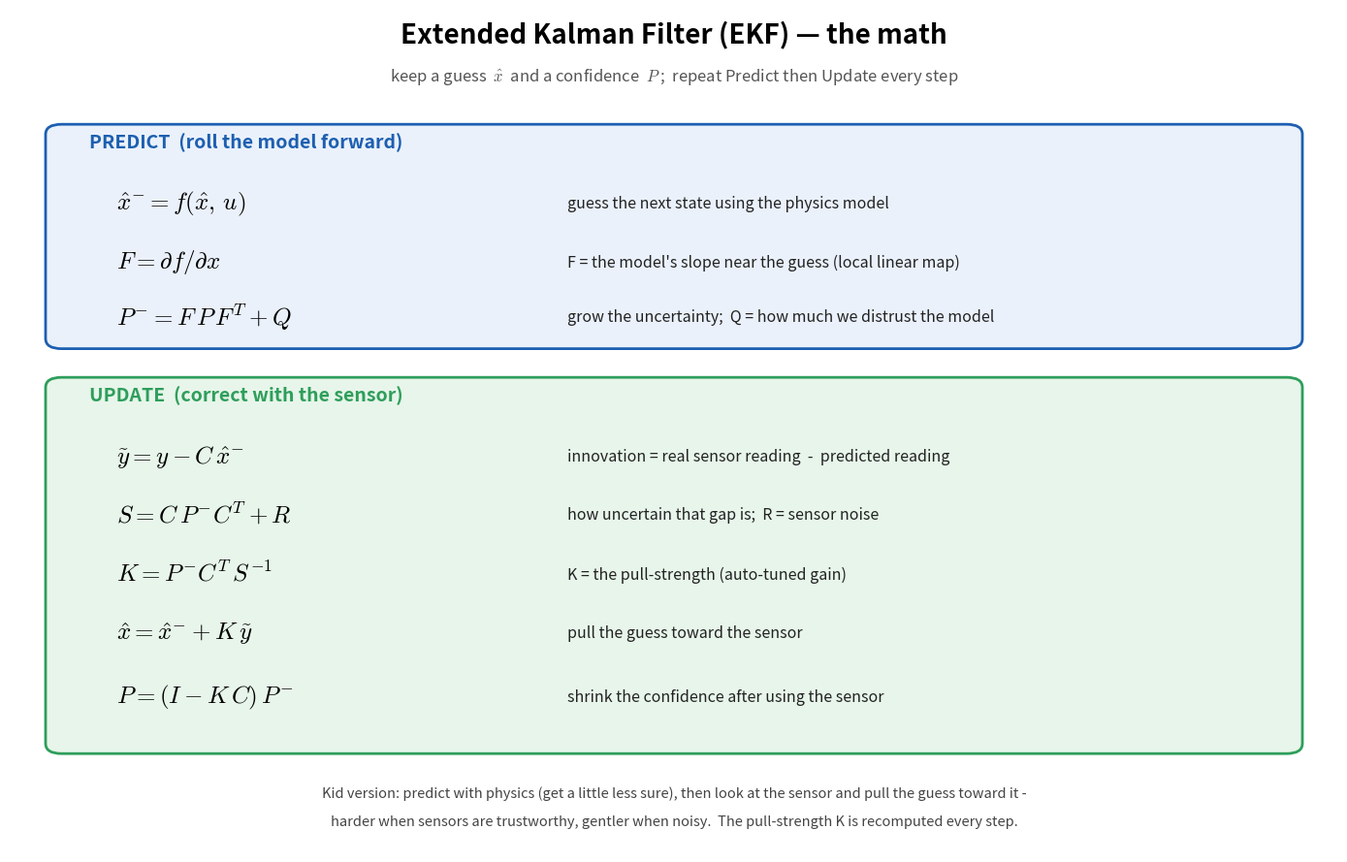

Source code (Python): (Note: this script raises an exception after producing the figure.)
"""Nicely typeset EKF math with kid-friendly explanations."""
import matplotlib
matplotlib.use("Agg")
import matplotlib.pyplot as plt
from matplotlib.patches import FancyBboxPatch

fig, ax = plt.subplots(figsize=(14, 9))
ax.set_xlim(0, 100); ax.set_ylim(0, 100); ax.axis("off")
plt.rcParams["mathtext.fontset"] = "cm"   # Computer Modern (LaTeX-like) font

BLUE="#1D5FB0"; GREEN="#2E9E5B"
def box(x,y,w,h,fc,ec):
    ax.add_patch(FancyBboxPatch((x,y),w,h,boxstyle="round,pad=0.3,rounding_size=1.2",fc=fc,ec=ec,lw=2))

ax.text(50,96,"Extended Kalman Filter (EKF) — the math",ha="center",fontsize=20,fontweight="bold")
ax.text(50,91.5,"keep a guess  $\\hat{x}$  and a confidence  $P$ ;  repeat Predict then Update every step",
        ha="center",fontsize=12,color="#555",fontstyle="italic")

def row(y, eq, cap):
    ax.text(8, y, eq, fontsize=18, va="center")
    ax.text(42, y, cap, fontsize=11.5, va="center", color="#222")

# ---- PREDICT ----
box(3, 60, 94, 26, "#EAF1FB", BLUE)
ax.text(6, 83.5, "PREDICT  (roll the model forward)", fontsize=14, fontweight="bold", color=BLUE)
row(77, r"$\hat{x}^{-} = f(\hat{x},\, u)$",            "guess the next state using the physics model")
row(70, r"$F = \partial f / \partial x$",              "F = the model's slope near the guess (local linear map)")
row(63.5, r"$P^{-} = F\,P\,F^{T} + Q$",                "grow the uncertainty;  Q = how much we distrust the model")

# ---- UPDATE ----
box(3, 12, 94, 44, "#E7F5EA", GREEN)
ax.text(6, 53.5, "UPDATE  (correct with the sensor)", fontsize=14, fontweight="bold", color=GREEN)
row(47, r"$\tilde{y} = y - C\,\hat{x}^{-}$",           "innovation = real sensor reading  -  predicted reading")
row(40, r"$S = C\,P^{-}C^{T} + R$",                    "how uncertain that gap is;  R = sensor noise")
row(33, r"$K = P^{-}C^{T}\,S^{-1}$",                   "K = the pull-strength (auto-tuned gain)")
row(26, r"$\hat{x} = \hat{x}^{-} + K\,\tilde{y}$",     "pull the guess toward the sensor")
row(18.5, r"$P = (I - K\,C)\,P^{-}$",                  "shrink the confidence after using the sensor")

ax.text(50, 6.5,
        "Kid version: predict with physics (get a little less sure), then look at the sensor and pull the guess toward it -",
        ha="center", fontsize=10.5, color="#444")
ax.text(50, 3.2,
        "harder when sensors are trustworthy, gentler when noisy.  The pull-strength K is recomputed every step.",
        ha="center", fontsize=10.5, color="#444")

plt.tight_layout()
plt.savefig("docs/ekf_math.png", dpi=150, bbox_inches="tight")
print("saved -> docs/ekf_math.png")
